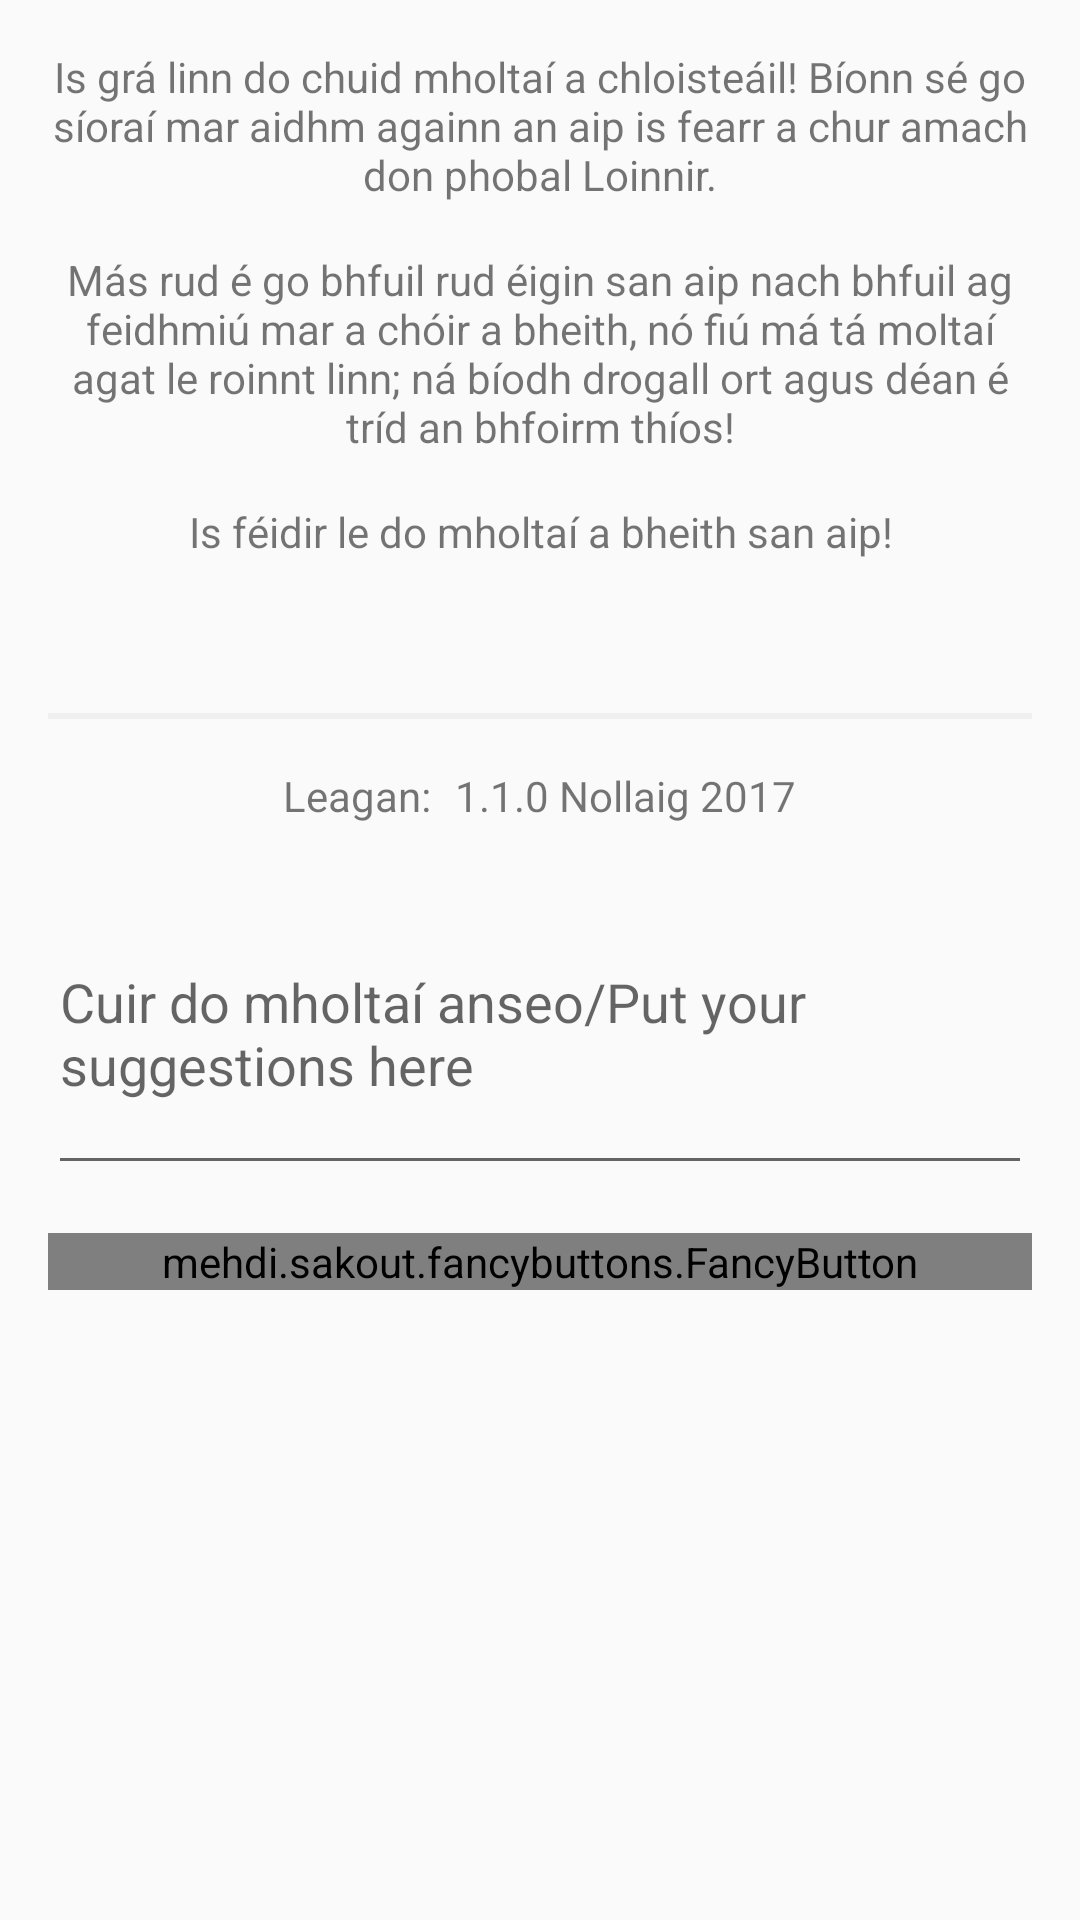

Write the Android layout XML for this screen, with the resource values it uses.
<!-- AndroidManifest.xml: application theme AppTheme -->
<!-- res/layout/activity_send_suggestions.xml -->
<?xml version="1.0" encoding="utf-8"?>
<ScrollView xmlns:android="http://schemas.android.com/apk/res/android"
    xmlns:fancy="http://schemas.android.com/apk/res-auto"
    android:layout_width="match_parent"
    android:layout_height="match_parent"
    android:orientation="vertical">

    <RelativeLayout
        android:id="@+id/intro_text"
        android:layout_width="wrap_content"
        android:layout_height="wrap_content"
        android:layout_margin="16dp"
        android:focusable="true"
        android:focusableInTouchMode="true">

        <TextView
            android:id="@+id/suggestion_text_1"
            android:layout_width="match_parent"
            android:layout_height="wrap_content"
            android:layout_centerHorizontal="true"
            android:gravity="center_horizontal"
            android:text="Is grá linn do chuid mholtaí a chloisteáil! Bíonn sé go síoraí mar aidhm againn an aip is fearr a chur amach don phobal Loinnir." />

        <TextView
            android:id="@+id/suggestion_text_2"
            android:layout_width="match_parent"
            android:layout_height="wrap_content"
            android:layout_below="@+id/suggestion_text_1"
            android:layout_marginTop="16dp"
            android:gravity="center_horizontal"
            android:text="Más rud é go bhfuil rud éigin san aip nach bhfuil ag feidhmiú mar a chóir a bheith, nó fiú má tá moltaí agat le roinnt linn; ná bíodh drogall ort agus déan é tríd an bhfoirm thíos!" />

        <TextView
            android:id="@+id/suggestion_text_3"
            android:layout_width="match_parent"
            android:layout_height="wrap_content"
            android:layout_below="@+id/suggestion_text_2"
            android:layout_marginTop="16dp"
            android:gravity="center_horizontal"
            android:text="Is féidir le do mholtaí a bheith san aip!" />

        <TextView
            android:id="@+id/suggestion_text_4_emojis"
            android:layout_width="match_parent"
            android:layout_height="wrap_content"
            android:layout_below="@+id/suggestion_text_3"
            android:layout_marginTop="16dp"
            android:gravity="center_horizontal" />

        <View
            android:id="@+id/suggestion_division_line"
            android:layout_width="fill_parent"
            android:layout_height="2dp"
            android:layout_below="@+id/suggestion_text_4_emojis"
            android:layout_marginTop="16dp"
            android:background="#F0F0F0F0" />

        <RelativeLayout
            android:id="@+id/suggestion_version"
            android:layout_width="match_parent"
            android:layout_height="wrap_content"
            android:layout_below="@+id/suggestion_division_line"
            android:layout_marginTop="16dp"
            android:gravity="center_horizontal">

            <TextView
                android:id="@+id/suggestions_version_title"
                android:layout_width="wrap_content"
                android:layout_height="wrap_content"
                android:text="Leagan:" />

            <TextView
                android:layout_width="wrap_content"
                android:layout_height="wrap_content"
                android:layout_marginLeft="8dp"
                android:layout_toEndOf="@+id/suggestions_version_title"
                android:text="@string/app_version" />
        </RelativeLayout>

        <EditText
            android:id="@+id/suggestion_box_content"
            android:layout_width="match_parent"
            android:layout_height="wrap_content"
            android:layout_below="@+id/suggestion_version"
            android:layout_marginTop="16dp"
            android:hint="Cuir do mholtaí anseo/Put your suggestions here"
            android:inputType="textMultiLine|textCapSentences"
            android:lines="4"
            android:minLines="4"
            android:scrollbars="vertical"
            android:singleLine="false" />

        <mehdi.sakout.fancybuttons.FancyButton
            android:id="@+id/send_suggestion_button"
            android:layout_width="match_parent"
            android:layout_height="wrap_content"
            android:layout_below="@+id/suggestion_box_content"
            android:layout_marginTop="16dp"
            android:text="Seol an Moladh"
            fancy:fb_borderColor="@color/green500"
            fancy:fb_borderWidth="1dp"
            fancy:fb_defaultColor="@color/green500"
            fancy:fb_focusColor="@color/green700"
            fancy:fb_ghost="true"
            fancy:fb_radius="32dp"
            fancy:fb_textColor="@color/green500" />
    </RelativeLayout>

</ScrollView>
<!-- resources referenced by this layout -->
<resources>
  <color name="green500">#4CAF50</color>
  <color name="green700">#388E3C</color>
  <string name="app_version">1.1.0 Nollaig 2017</string>
  <style name="AppTheme" parent="Theme.AppCompat.Light.DarkActionBar">
          <item name="colorPrimary">@color/colorPrimary</item>
          <item name="colorPrimaryDark">@color/colorPrimaryDark</item>
          <item name="colorAccent">@color/green500</item>
          <item name="android:navigationBarColor">@color/colorPrimaryDark</item>
      </style>
  <color name="colorPrimary">@color/amber500</color>
  <color name="colorPrimaryDark">@color/amber700</color>
  <color name="amber500">#FFC107</color>
  <color name="amber700">#FFA000</color>
</resources>
